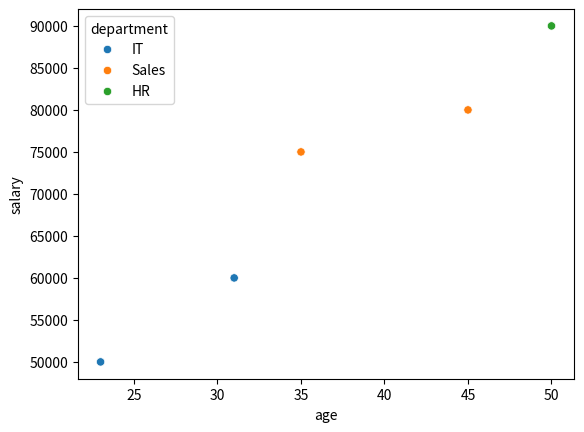
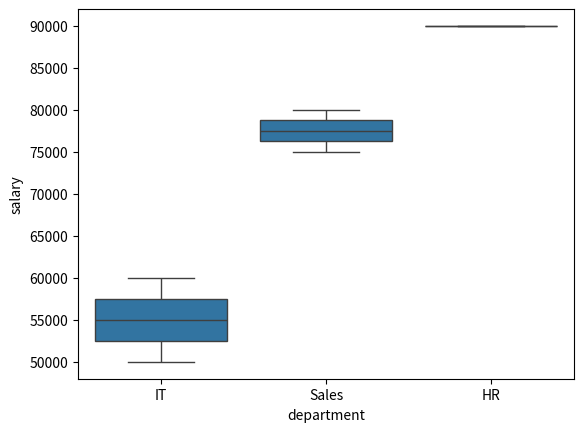

Write Python code to recreate these figures, in order.
import seaborn as sns
import matplotlib.pyplot as plt
import pandas as pd

# Sample data
data = pd.DataFrame({
    'age': [23, 45, 31, 35, 50],
    'salary': [50000, 80000, 60000, 75000, 90000],
    'department': ['IT', 'Sales', 'IT', 'Sales', 'HR']
})

# Simple scatter plot
sns.scatterplot(x='age', y='salary', hue='department', data=data)
plt.show()

# Boxplot
sns.boxplot(x='department', y='salary', data=data)
plt.show()
